Run: headless pygame with SDL's dummy video driver; simulated clock (each Clock.tick advances the game by its frame time, no real sleeping); random seed 0; keys injected as events and as key.get_pressed() state; no mouse input; restart key R tapped at the start of phases 3 and 4.
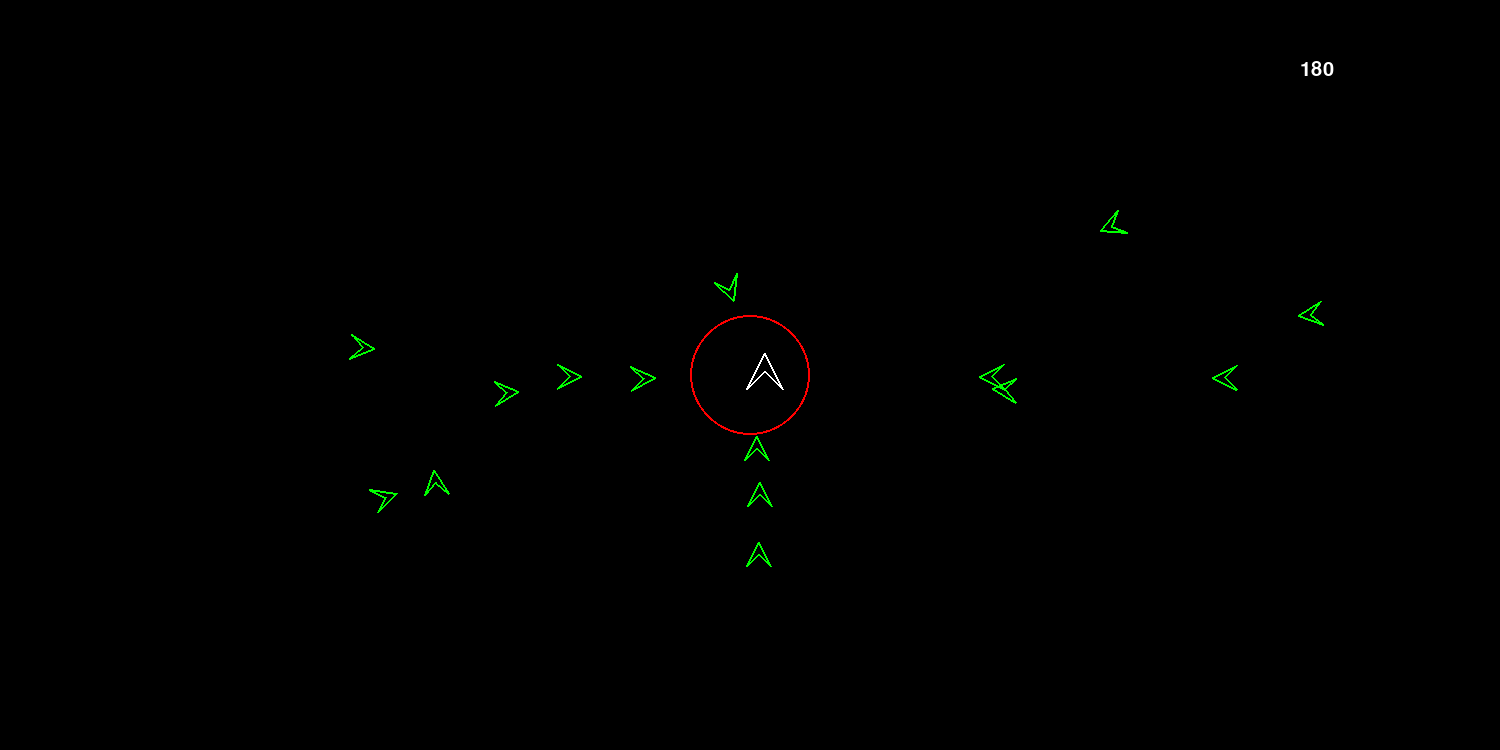
Frame 1 of 4 · flips 1–60 · no input
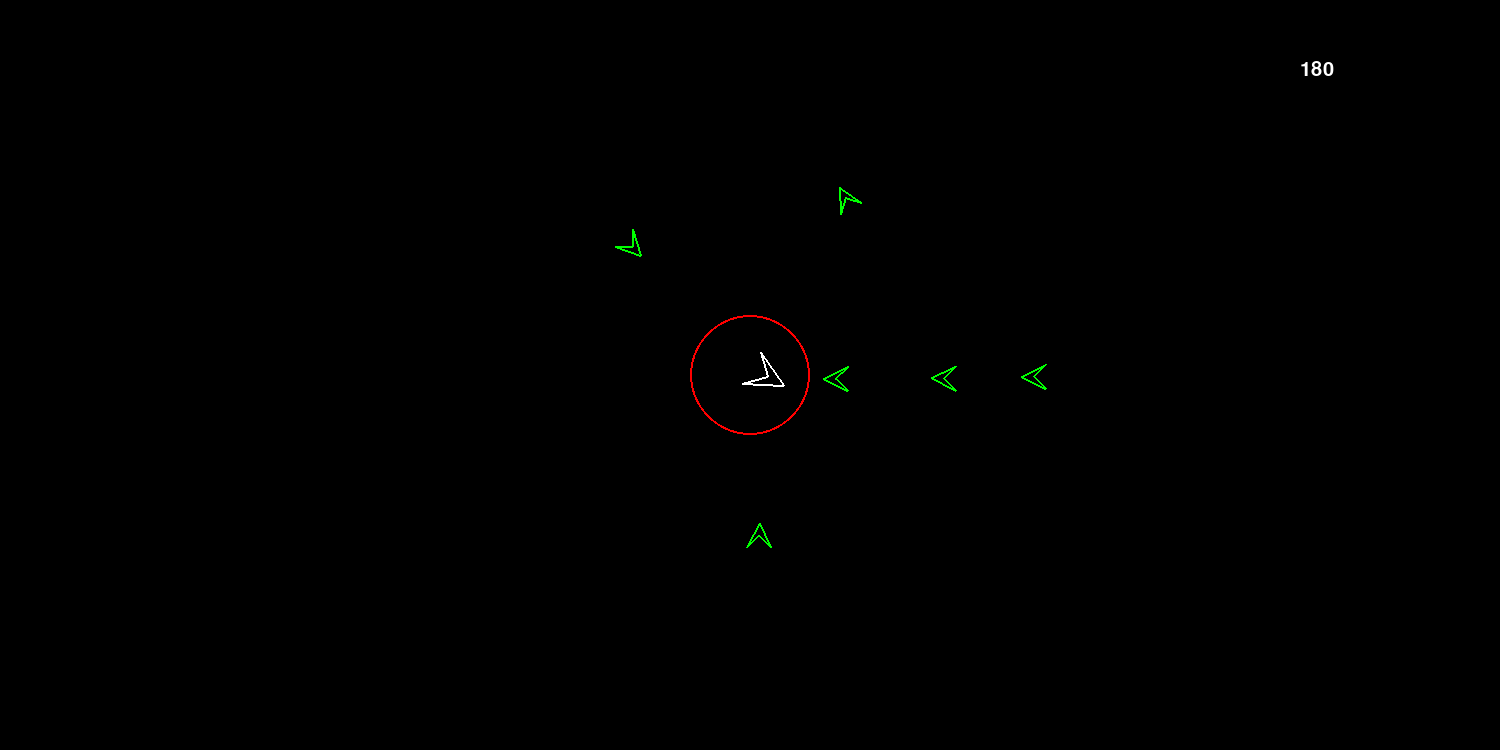
Frame 2 of 4 · flips 61–180 · tapped SPACE, RETURN · held RIGHT (→), D
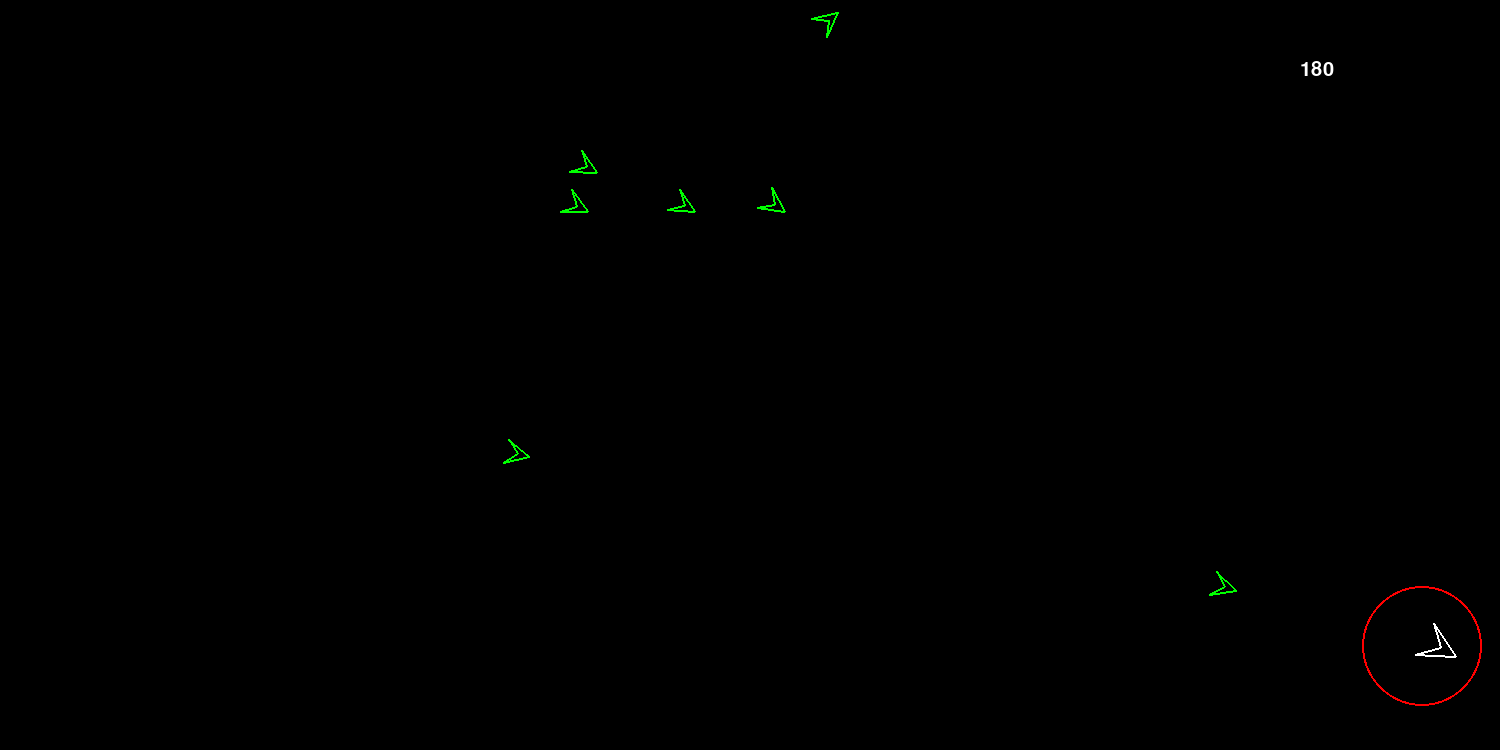
Frame 3 of 4 · flips 181–300 · tapped R · held DOWN (↓), S
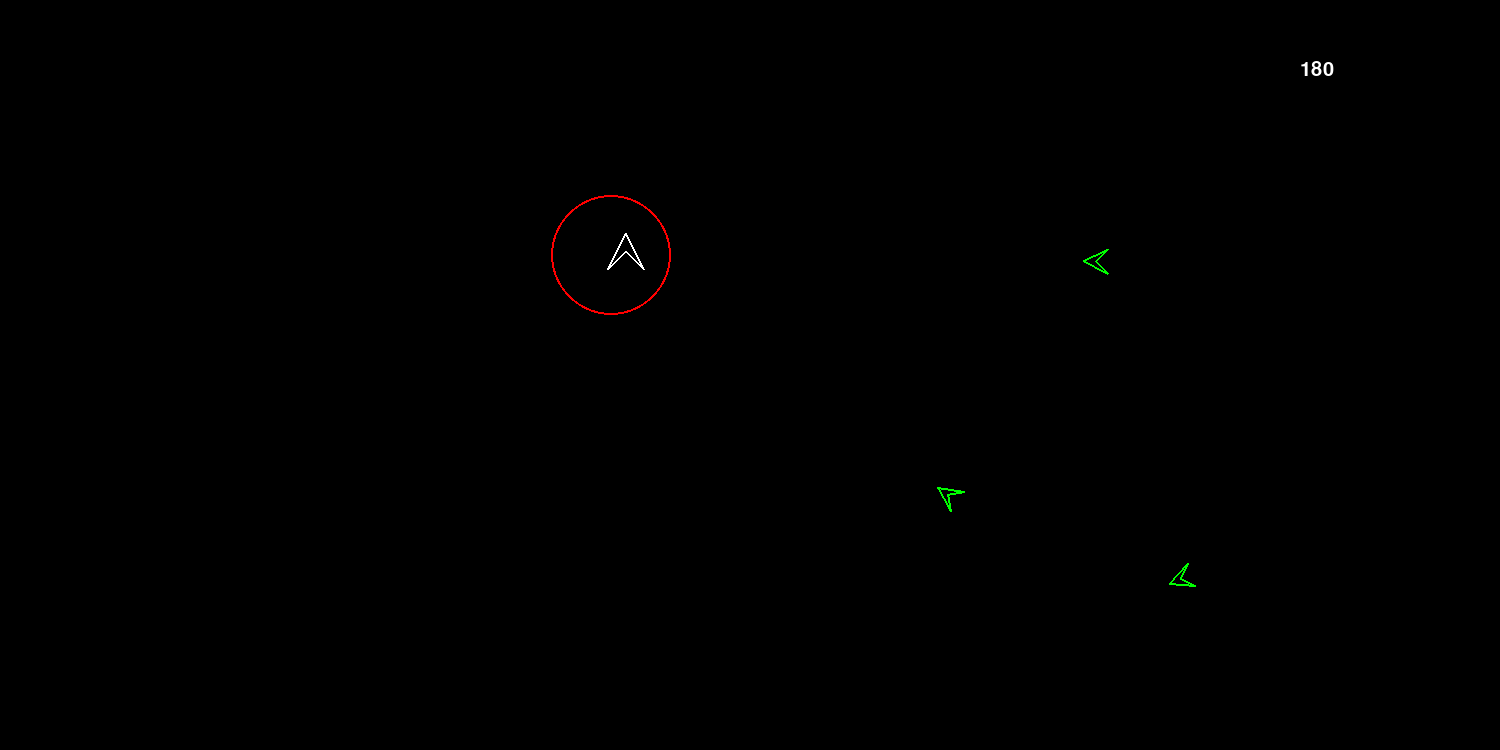
Frame 4 of 4 · flips 301–420 · tapped R · held LEFT (←), A, UP (↑), W

The pygame program that drew these frames:

#I want a ashtroid game that is similar to that one xbox game geometry wars
#shapes follow the player
# player has 3 lives
# each shape when defeated gives points
# circle //red
# triangle //green // faster than the other shapes
# squares // purple?

# [squares] when hit bigger ashtroid, it splits into 4 smaller ones and if smaller one, it deletes
# the amount of ashtroids increases for how long you play.



# -*- coding: utf-8 -*-


import pygame as p
import random
import math

# Define some colors
BLACK = (0, 0, 0)
WHITE = (255, 255, 255)
GREEN = (0, 255, 0)
RED = (255, 0, 0)
ORANGE = (255, 165, 0)
YELLOW = (255, 255, 0)
CYAN = (0, 255, 255)
MAGENTA = (255, 0, 255)
BLUE = (0,0,255)

colorPalette = [WHITE, GREEN, RED, ORANGE, YELLOW, CYAN, MAGENTA]
nColors = len(colorPalette)

# screenWidth = 1600
# screenHeight = 850
screenWidth = 1500
screenHeight = 750
gameMidX = screenWidth/2
gameMidY = screenHeight/2

# General constants and variables defined.
# Space rock variables.
maxRockVelocity = 2
maxRockScaleFactor = 3
maxRockTypes = 3


rock0 = [[[3,0], [0,3], [6,0], [0,-3], [3,0]]]
# rock1 = [[[1,2], [3,1], [3,-1], [1,-2], [-1,-2], 
#          [-3,-1], [-3,1], [-1,2], [1,2]]]
# rock2 = [[[1,1], [1,0], [1,-1], [-2,-1], [-2,1], [1,1]]]

# spaceRocks = rock0 + rock1 + rock2
spaceRocks = rock0 
nRockTypes = len(spaceRocks)
nAsteroids = 20

maxExplodeCount = 30
maxShootingDelay = 20


basicShip = [[3,0], [0,3], [6,0], [0,-3], [3,0]]

# Utility functions.

def orientXY(x0, y0):
    x = x0
    y = screenHeight - y0
    return x, y

def deg2Rad(degrees):
    rad = (math.pi/180.0) * degrees
    return rad

def getDist(x0, y0, x1, y1):
    dist = (x1 - x0)**2 + (y1 - y0)**2
    dist = math.sqrt(dist)
    return dist

def rotatePoint(xc, yc, x, y, deg):
    currentAng = math.atan2(y - yc, x - xc)
    angRad = deg2Rad(deg)
    totalAng = currentAng + angRad
    dist = getDist(xc, yc, x, y)
    xNew = xc + math.cos(totalAng)*dist
    yNew = yc + math.sin(totalAng)*dist
    
    return xNew, yNew

# Objects.

    
class Forcefield:
    def __init__(self, x, y):
        self.x,self.y = orientXY(x,y)
        self.radius = 60  # Adjust the radius as needed
        self.active = True

    def draw(self, screen):
        if self.active:
            x, y = orientXY(self.x, self.y)  # Orient the position
            p.draw.circle(screen, RED, (int(x), int(y)), self.radius, 2)

# Create an instance of the Forcefield at the ship's starting position.
forcefield = Forcefield(gameMidX, gameMidY)

class Vitamin:
    def __init__(self):
        self.x = random.randint(0, screenWidth - 1)
        self.y = random.randint(0, screenHeight - 1)
        self.width = 20  # Adjust the width as needed
        self.height = 20  # Adjust the height as needed
        self.active = False
        self.timer = 0

    def activate(self):
        self.x = random.randint(0, screenWidth - 1)
        self.y = random.randint(0, screenHeight - 1)
        self.active = True

    def draw(self, screen):
        if self.active:
            x, y = orientXY(self.x, self.y)
            print(x,y)
            p.draw.rect(screen, BLUE, [x, y, 200, 200])

    def checkCollision(self, shipx, shipy):
        if self.active:
            boxx1, boxy1 = self.x, self.y
            #x2, y2 = x1 + self.width, y1 + self.height
            boxx2, boxy2 = boxx1 + 200, boxy1 - 200
            # p.draw.rect(screen, RED, [boxx2, boxx1] )
            if (((shipx >= boxx1) and (shipx <= boxx2)) and ((shipy >= boxy1) and (shipy <= boxy2))):
                self.active = False
                return True
            # if x or y >= self.x 
        return False

# Create an instance of the Vitamin class
vitamin = Vitamin()
class speedyTriangle:
    def __init__(self):
        self.x = random.randint(0, screenWidth - 1)
        self.y = random.randint(0, screenHeight - 1)
        self.heading = random.randint(0, 359)
        self.xVel = random.randint(-maxRockVelocity, maxRockVelocity)
        self.yVel = random.randint(-maxRockVelocity, maxRockVelocity)
        self.Icollided = False
        
        # self.scaleFactorX = random.randint(1, maxRockScaleFactor)
        # self.myRadius = self.x / 2
        self.myRadius = 20
        self.scaleFactorX = 4
        self.scaleFactorY = 4
        # self.scaleFactorY = random.randint(1, maxRockScaleFactor)
        index = random.randint(0, nRockTypes - 1)
        self.myPoints = spaceRocks[index]
        
        # Find center of rotation.
        xSum = ySum = 0
        for myPoint in self.myPoints:
            xSum = xSum + myPoint[0]
            ySum = ySum + myPoint[1]
        
        self.xc = xSum/len(self.myPoints)
        self.yc = ySum/len(self.myPoints)
        
        # Find a bounding box for this asteroid.
        xs = []
        ys = []
        for myPoint in self.myPoints:
            x = myPoint[0]
            y = myPoint[1]
            # Rotate and scale these points.
            xr, yr = rotatePoint(self.xc, self.yc, x, y, self.heading)
            xScale = xr * self.scaleFactorX
            yScale = yr * self.scaleFactorY
            xs.append(xScale)
            ys.append(yScale)
                      
        self.minX = min(xs)
        self.maxX = max(xs)
        self.minY = min(ys)
        self.maxY = max(ys)
        
        # Find average x and y of the points.
        xav = []
        for x in xs:
            xav.append(abs(x))
            
        yav = []
        for y in ys:
            yav.append(abs(y))
            
        xmean = sum(xav)/len(xav)
        ymean = sum(yav)/len(yav)
        # Find a radius for bounce detection.
        self.bounceRadius = math.sqrt(xmean * xmean + ymean * ymean)
        self.bouncing = False

        index = random.randint(0, nColors - 1)
        self.color = colorPalette[index]

        self.isActive = True

        index = random.randint(0, nColors - 1)
        self.color = GREEN
        
        self.isActive = True
        
    def moveMe(self, spaceshipX, spaceshipY): 
        # Calculate new positon of space rock based on it's velocity.

        #need to modify this so that the triangles will locate the ship and move to it
        # self.x = spaceShip.getxy(spaceship) + self.xVel
        # self.x = self.x + self.xVel

        # self.y = self.y + self.yVel
         # Calculate angle to player's ship
        angle = math.degrees(math.atan2(spaceshipY- self.y, spaceshipX - self.x))

        # Set the heading angle to chase the player
        self.heading = angle
        # if (self.Icollided == False): 
        #     if self.x < spaceshipX:
        #         self.x = self.x +1
        #     if self.x > spaceshipX:
        #         self.x = self.x -1
        #     if self.y < spaceshipY:
        #         self.y = self.y +1
        #     if self.y > spaceshipY:
        #         self.y = self.y -1
        # if self.Icollided == True:
        #     self.x = self.x+1
        if self.Icollided == False:
            if self.x < spaceshipX:
                self.x = self.x +3
            if self.x > spaceshipX:
                self.x = self.x -3
            if self.y < spaceshipY:
                self.y = self.y +3
            if self.y > spaceshipY:
                self.y = self.y -3
            #find arctan between the two points and thats the heading
        # If rock is outside of game space wrap it to other side.
        if (self.x < 0):
            self.x = screenWidth - 1
        elif (self.x > screenWidth):
            self.x = 0
            
        if (self.y < 0):
            self.y = screenHeight - 1
        elif (self.y > screenHeight):
            self.y = 0
            
        return
    def didAstroidsCollide(self, x1, y1, br1):
            whack = False
            astroidDist = getDist(x1, y1, self.x, self.y)
            whackDist = self.bounceRadius + br1
            if (astroidDist < whackDist):
                whack = True
            
            return whack
    def bounce(self):
        xOrY = random.randint(0, 100)
        if (xOrY < 50):
            self.xVel = -1 * self.xVel
        else:
            self.yVel = -1 * self.yVel
        return

    def didCollideWithOtherTriangles(triangle1x, triangle1y, triangle2x, triangle2y, triangle1Radius, triangle2Radius, triangle1, triangle2):
        distance = (math.sqrt((triangle1x-triangle2x)**2) + (math.sqrt((triangle1y-triangle2y)**2)))
        AddRad = triangle1Radius + triangle2Radius
        if distance < AddRad:
            triangle1.yVel=0
            triangle2.yVel=0
            triangle1.xVel=0
            triangle2.xVel = 0
            # triangle1.y=0
            # triangle2.y=0
            # triangle1.x=0
            # triangle2.x = 0
            
            return True
        
    def drawMe(self, screen):
        if (self.isActive):
            points = []
            for myPoint in self.myPoints:
                # Get coords of point.
                x0 = float(myPoint[0])
                y0 = float(myPoint[1])
                
                # Rotate the point.
                myRadius = getDist(self.xc, self.yc, x0, y0)
                theta = math.atan2(y0 - self.yc, x0 - self.xc)
                radAng = deg2Rad(self.heading)
                xr = self.xc + myRadius*math.cos(radAng + theta)
                yr = self.yc + myRadius*math.sin(radAng + theta)
                
                # Scale.
                xs = xr * self.scaleFactorX
                ys = yr * self.scaleFactorY
                
                # Translate.
                xt = xs  + self.x
                yt = ys  + self.y
                
                # Orient to 0,0 being upper left.
                x, y = orientXY(xt, yt)
                
                # Put point into polygon point list.
                points.append([x, y])
                
            p.draw.polygon(screen, self.color, points, width = 2)
        return
    
    def checkCollision(self, x, y,stayAlive):
        smack = False
        if ((x >= self.minX+self.x) and (x <= self.maxX+self.x)):
            
            if ((y >= self.minY+self.y) and (y <= self.maxY+self.y)):
                smack = True
                self.isActive = stayAlive
        return smack

class bullet:
    def __init__(self, x0, y0, heading, radius, velocity):
        self.x = x0
        self.y = y0
        self.heading = heading
        self.radius = radius
        self.velocity = velocity
        self.isActive = True
        self.exploding = False
        self.explodeCount = 20
        
    def drawMe(self, surface, color):
        # Draw active bullets.
        if (self.isActive == True):
            x0 = self.x
            y0 = self.y
            x, y = orientXY(x0, y0)
            center = [x, y]
            
            if (self.exploding):
                p.draw.circle(surface, color, center, self.explodeCount)
                self.explodeCount = self.explodeCount + 1
                if (self.explodeCount == maxExplodeCount):
                    self.isActive = False
            else:
                p.draw.circle(surface, color, center, self.radius, width = 2)
            
            
        
    def moveMe(self):
        if ((self.isActive) and (self.exploding == False)):
            # Calculate new positon of bullet based on it's velocity.
            radAng = deg2Rad(self.heading)
            self.x = self.x + self.velocity*math.cos(radAng)
            self.y = self.y + self.velocity*math.sin(radAng)
            # If bullet is outside of game space set it to inactive.
            if ((self.x < 0) or (self.x > screenWidth)):
                self.isActive = False
            elif ((self.y < 0) or (self.y > screenHeight)):
                self.isActive = False
        return
    
    def setExplosion(self):
        self.exploding = True
        

class spaceShip:
    def __init__(self, x0, y0, heading0, scaleFactor0, points):
        self.x = x0
        self.y = y0
        self.heading = heading0
        self.scaleFactor = scaleFactor0
        
        # Find center of rotation.
        xSum = ySum = 0
        for myPoint in points:
            xSum = xSum + myPoint[0]
            ySum = ySum + myPoint[1]
        
        self.xc = xSum/len(points)
        self.yc = ySum/len(points)
        
    
        self.gunSpot = []
        self.gunX = 0
        self.gunY = 0
        
        return
    
    def getxy(self):
        x = self.x
        y= self.y
        return x,y
    def setGunSpot(self, gunSpot):
        self.gunSpot = gunSpot
        return
    
    def getGunSpot(self):
        return self.gunX, self.gunY
    
    def moveMe(self, inc):
        # Move ship along current course.
        radAng = deg2Rad(self.heading)
        self.x = self.x + inc * math.cos(radAng)
        self.y = self.y + inc * math.sin(radAng)
        # If ship goes out of screen, wrap it other side.
        if (self.x < 0):
            self.x = screenWidth - 1
        elif (self.x > screenWidth):
            self.x = 0
            
        if (self.y < 0):
            self.y = screenHeight - 1
        elif (self.y > screenHeight):
            self.y = 0
        
        return
    
    def drawMe(self, screen, color, myShip):
        points = []
        isTheGunSpot = False
        for myPoint in myShip:
            if (myPoint == self.gunSpot):
                isTheGunSpot = True
                
            # Get coords of point.
            x0 = float(myPoint[0])
            y0 = float(myPoint[1])
            
            # Rotate the point.
            myRadius = getDist(self.xc, self.yc, x0, y0)
            theta = math.atan2(y0 - self.yc, x0 - self.xc)
            radAng = deg2Rad(self.heading)
            xr = self.xc + myRadius*math.cos(radAng + theta)
            yr = self.yc + myRadius*math.sin(radAng + theta)
            
            # Scale.
            xs = xr * self.scaleFactor
            ys = yr * self.scaleFactor
            
            # Translate.
            xt = xs  + self.x
            yt = ys  + self.y
            
            # Save gun position.
            if (isTheGunSpot == True):
                self.gunX = xt
                self.gunY = yt
                isTheGunSpot = False
            
            # Orient to 0,0 being upper left.
            x, y = orientXY(xt, yt)
            
            # Put point into polygon point list.
            points.append([x, y])
            
        p.draw.polygon(screen, color, points, width = 2)
        return
    
    def turn(self, inc):
        self.heading = self.heading + inc
        
        if (self.heading > 359):
            self.heading = 0
        elif (self.heading < 0):
            self.heading = 359
        
            
        return
        
class forceField():
    def __init__(self, spaceShipX, spaceShipY):
        pass
    print("force field activated")       

def asteroidMe():
    # Initialize pygame.
    p.init()
    game_over = False
    # Set the width and height of the screen [width, height]
    size = (screenWidth, screenHeight)
    screen = p.display.set_mode(size)
     
    p.display.set_caption("asteroidMe()")
    
    # Set up random number generator.
    random.seed()
     
    # Loop until the user clicks the close button.
    running = True 
    game_timer = 0
    game_time = 0
    last_spawn_time = 0 
    spawn_rate = 60
    # Used to manage how fast the screen updates
    clock = p.time.Clock()
    
    # Set up some game objects.
    # Space ship stuff.
    initialHeading = 90
    scaleFactor = 6
    ship = spaceShip(gameMidX, gameMidY, initialHeading, scaleFactor, basicShip)
    shipSpeed = 8
    ship.setGunSpot([6,0])
    
    # Bullet stuff
    bullets = []
    bulletSize = int(0.5 * scaleFactor)
    bulletSpeed = 3 * shipSpeed
    shotCount = 0
    
    # Make some asteroids - that is space rocks.
    myAsteroids = []
    for j in range(nAsteroids):
        myAsteroids.append(speedyTriangle())
    
    # Clock/game frame things.
    tickTock = 0
    
    clock = p.time.Clock()
    counter, text = 180, '180'.ljust(5)
    p.time.set_timer(p.USEREVENT, 1000)
    font = p.font.SysFont('Consolas', 30)
    # -------- Main Program Loop -----------
    while running:
        if counter <= 0 or text == 'boom!':  
            game_over = True
        # --- Main event loop
        
        for event in p.event.get():
            if event.type == p.USEREVENT: 
                counter -= 1
                text = str(counter).ljust(15) if counter > 0 else 'boom!'
            if text == 'boom!':
                game_over = True
            if event.type == p.QUIT:
                running = False
        
        """ Check for keyboard presses. """
        key = p.key.get_pressed()
        
        # Handle keypresses.
        if (key[p.K_ESCAPE] == True): 
            running = False
        if (key[p.K_UP] == True): 
            # ship.moveMe(shipSpeed)
            pass
        if (key[p.K_w] == True):
            ship.moveMe(shipSpeed)
        if (key[p.K_DOWN] == True): 
            # ship.moveMe(-1 * shipSpeed)
            pass
        if (key[p.K_s]==True):
            ship.moveMe(-1 * shipSpeed)
            
        if (key[p.K_LEFT] == True):
            # ship.turn(1)
            pass
        if (key[p.K_a]==True):

            ship.turn(1)
        if (key[p.K_RIGHT] == True):
            # ship.turn(-1)
            pass
        if (key[p.K_d]==True):
            ship.turn(-1)
        if (key[p.K_SPACE] == True):
            if (shotCount <= 10):
                gunX, gunY = ship.getGunSpot()
                myBullet = bullet(gunX, gunY, ship.heading, bulletSize, bulletSpeed)
                bullets.append(myBullet)
                shotCount = maxShootingDelay
            
        # --- Game logic should go here
        # Move bullets and asteroids.
        for b in bullets:
            b.moveMe()

        # for a in  myAsteroids:
        #     for A in myAsteroids:moveMe
        #         if (a != A) {
        #             # check for collision
        #             # if collision == true, then do not move triangle
        #         }
            
        for a in myAsteroids:
            x,y = spaceShip.getxy(ship)
            a.moveMe(x,y)
            
        for a in myAsteroids:
            triangle1x = a.x
            triangle1y = a.y
            triangle1Rad = a.myRadius
            # triangle1Vel = a.yVel
            
            for b in myAsteroids:
                triangle2x = b.x
                triangle2y = b.y
                triangle2Rad = b.myRadius
                # triangle2Vel = b.yVel
                if (a!=b):
                    #myQuestion = speedyTriangle.didCollideWithOtherTriangles(triangle1x, triangle1y, triangle2x, triangle2y,triangle1Rad, triangle2Rad, a, b)
                    myDist = getDist(a.x, a.y, b.x, b.y)
                    #tooClose = a.myRadius + b.myRadius
                    tooClose = 20
                    if (myDist < tooClose):
                        a.Icollided = True
                        b.Icollided = True
    
    
                    if b.Icollided == True:
                        a.Icollided = False
                        b.x = b.x-0.1
                        b.y = b.y-0.1
                        a.x = a.x+0.1
                        a.y = a.y - 0.1
        game_timer += 1
        vitamin.timer += 1
        game_time += 1
        if game_time - last_spawn_time >= spawn_rate:
            myAsteroids.append(speedyTriangle())
            last_spawn_time = game_time 
        if vitamin.timer >= 1800 and not vitamin.active:
            vitamin.activate()
            vitamin.timer = 0

        # Calculate the oriented position of the circle (Forcefield) centered on the ship.
        if game_timer <= 600:  # 60 frames per second for 10 seconds
            forcefield.x, forcefield.y = orientXY(ship.x, ship.y)   
        # Check to see if a bullet hit an asteroid.
        for a in myAsteroids:
            if a.isActive:
                # Check if the circle (Forcefield) and the green triangle collide with outer edge.
                forcefield_center_x, forcefield_center_y = forcefield.x, forcefield.y
                triangle_x, triangle_y = orientXY(a.x, a.y)
                distance = getDist(forcefield_center_x, forcefield_center_y, triangle_x, triangle_y)
                if game_timer <= 600 and distance < (
                        forcefield.radius + 3):  # 3 is a buffer to prevent touching the ship
                    # Destroy the green triangle.
                    a.isActive = False
            for b in bullets:
                if (a.isActive and b.isActive):
                    smacked = a.checkCollision(b.x, b.y, True)
                    if (smacked == True):
                        b.setExplosion()
                        a.isActive = False
            if vitamin.checkCollision(ship.x, ship.y):
            # Reactivate the forcefield for another ten seconds.
                game_timer = 0
            if game_timer <= 600:
            # Only perform the check for the first 10 seconds
                for a in myAsteroids:
                    if a.isActive:
                        forcefield_center_x, forcefield_center_y = forcefield.x, forcefield.y
                        triangle_x, triangle_y = orientXY(a.x, a.y)
                        distance = getDist(forcefield_center_x, forcefield_center_y, triangle_x, triangle_y)
                        if distance < (forcefield.radius + a.bounceRadius):
                            a.exploding = True  # Set the exploding flag for the asteroid
                            a.isActive = False
        # for a in myAsteroids:
        #     for A in myAsteroids:
        #         if (a != A):
        #             if (a.isActive and A.isActive):
        #                 if (a.bouncing == False) and (A.bouncing == False):
        #                     smacked = a.checkCollision(A.x, A.y, True)
        #                     #whacked = a.didAstroidsCollide(A.x, A.y, A.bounceRadius)
        #                     if (smacked == True):
        #                         a.bounce()
        #                         A.bounce()
        #                         a.bouncing = True
        #                         A.bouncing = True
        # --- Screen-clearing code goes here
     
        # Here, we clear the screen to black. Don't put other drawing commands
        # above this, or they will be erased with this command.
     
        # If you want a background image, replace this clear with blit'ing the
        # background image.
        screen.fill(BLACK)
        counter_surface = font.render(text, True, WHITE)
        screen.blit(counter_surface, (screenWidth - 200, 60))
        # --- Drawing code should go here
        # Spaceship
        ship.drawMe(screen, WHITE, basicShip)
        
        # Bullets
        for b in bullets:
            b.drawMe(screen, CYAN)
            
        # Asteroids
        for a in myAsteroids:
            a.drawMe(screen)
        if game_timer <= 600:  # 60 frames per second for 10 seconds
            forcefield.x, forcefield.y = ship.x, ship.y
            forcefield.draw(screen)
        vitamin.draw(screen) 
        if game_over:
            screen.fill(BLACK)  # Clear the screen

            game_over_text = font.render("You win!", True, WHITE)
            restart_text = font.render("Press R to Restart", True, WHITE)
            exit_text = font.render("Press Q to Quit", True, WHITE)

            # Display game over message and options on the screen
            screen.blit(game_over_text, (screenWidth // 2 - 70, screenHeight // 2 - 50))
            screen.blit(restart_text, (screenWidth // 2 - 120, screenHeight // 2 + 20))
            screen.blit(exit_text, (screenWidth // 2 - 90, screenHeight // 2 + 60))
            p.display.flip()

            for event in p.event.get():
                if event.type == p.QUIT:
                    running = False
                if event.type == p.KEYDOWN:
                    if event.key == p.K_q:
                        p.quit()

                    elif event.key == p.K_r:
                        # Reset the game state if the player wants to restart
                        game_over = False
                        asteroidMe()

                        # Reinitialize your game objects like ship, bullets, and asteroids
                        ship = spaceShip(gameMidX, gameMidY, initialHeading, scaleFactor, basicShip)
                        bullets = []
                        myAsteroids = [speedyTriangle() for _ in range(nAsteroids)]
     
        # --- Go ahead and update the screen with what we've drawn.
        p.display.flip()
     
        # --- Limit to 60 frames per second
        clock.tick(60)
        
        # Update frame count.
        tickTock = tickTock + 1
        
        # Implement shooting delay to keep bullet count lower.
        if (shotCount > 0):
            shotCount = shotCount - 1
        # Do some book keeping on arrays.
        # Remove inactive elements of bullets array.
        # Remove inactive elements of asteroids array.
     
    # Close the window and quit.
    p.quit()
    
    return

asteroidMe()
